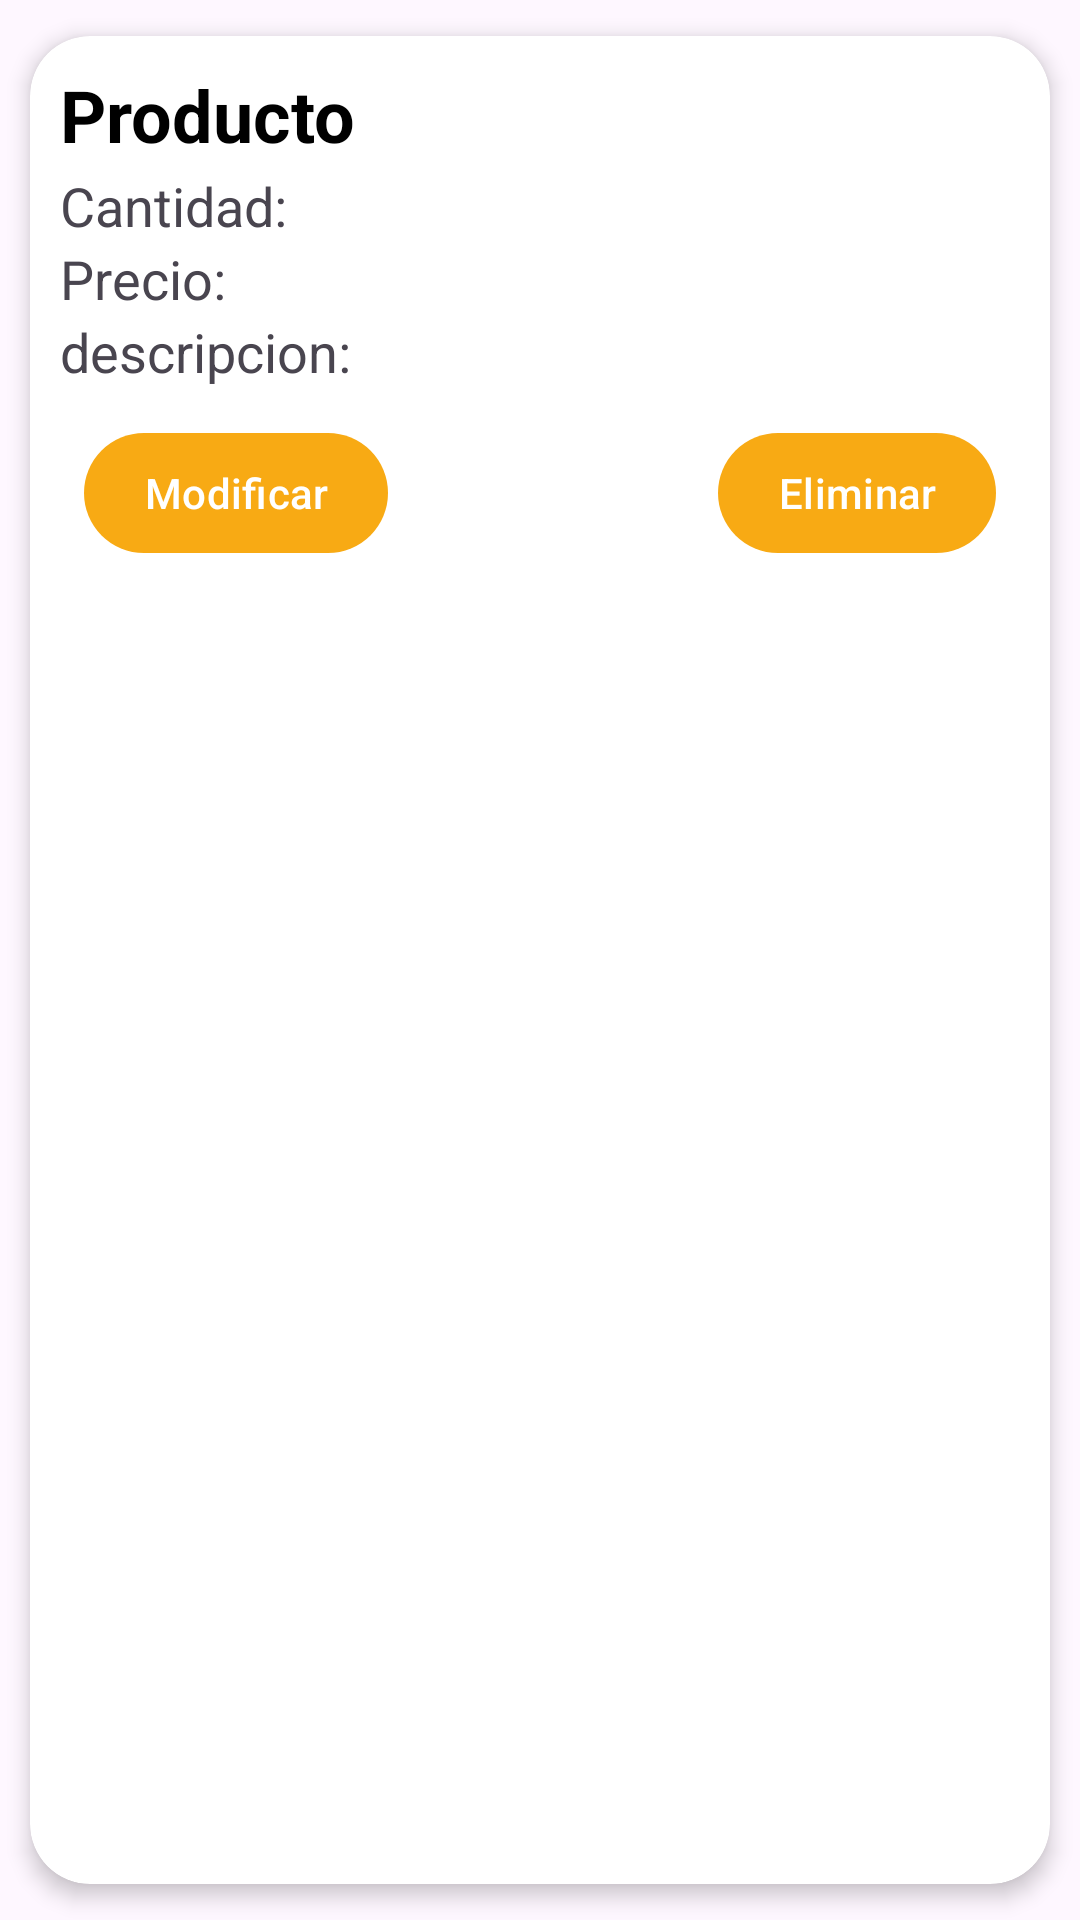

Here is an Android app screen rendered from its layout file. Give the layout XML and the strings, colors and styles it references.
<!-- AndroidManifest.xml: application theme Theme.Cafeteria -->
<!-- res/layout/element_producto.xml -->
<?xml version="1.0" encoding="utf-8"?>
<androidx.cardview.widget.CardView xmlns:android="http://schemas.android.com/apk/res/android"
    xmlns:app="http://schemas.android.com/apk/res-auto"
    android:id="@+id/cardProducto"
    android:layout_width="match_parent"
    android:layout_height="wrap_content"
    android:animateLayoutChanges="true"
    app:cardCornerRadius="20dp"
    app:cardElevation="4dp"
    app:cardUseCompatPadding="true">

    <LinearLayout
        android:layout_width="match_parent"
        android:layout_height="wrap_content"
        android:animateLayoutChanges="true"
        android:orientation="vertical"
        android:padding="10dp"
        >
        <TextView
            android:id="@+id/texProducto"
            android:layout_width="match_parent"
            android:layout_height="wrap_content"
            android:layout_marginBottom="2dp"
            android:text="Producto"
            android:textColor="@color/black"
            android:textSize="24sp"
            android:textStyle="bold"
            />
        <TextView
            android:id="@+id/txtCantidad"
            android:layout_width="match_parent"
            android:layout_height="wrap_content"
            android:text="Cantidad:"
            android:textSize="18sp"
            app:layout_constraintTop_toBottomOf="@id/texProducto"
            />
        <TextView
            android:id="@+id/txtPrecio"
            android:layout_width="match_parent"
            android:layout_height="wrap_content"
            android:text="Precio: "
            android:textSize="18sp"
            app:layout_constraintTop_toBottomOf="@id/texProducto"
            />
        <TextView
            android:id="@+id/txtDescripcion"
            android:layout_width="match_parent"
            android:layout_height="wrap_content"
            android:text="descripcion: "
            android:textSize="18sp" />

        <RelativeLayout
            android:layout_width="match_parent"
            android:layout_height="wrap_content"
            android:orientation="horizontal"
            android:padding="8dp">
            <com.google.android.material.button.MaterialButton
                android:layout_gravity="center"
                android:id="@+id/btnCambiar"
                android:layout_width="wrap_content"
                android:layout_height="wrap_content"
                android:layout_marginTop="3dp"
                android:layout_marginBottom="3dp"
                android:paddingLeft="20dp"
                android:paddingRight="20dp"
                android:text="Modificar"
                android:tag="tag"
                app:backgroundTint="@color/amarillo"
                android:textColor="#ffffff"
                app:layout_constraintLeft_toLeftOf="parent"
                app:layout_constraintRight_toRightOf="parent">
            </com.google.android.material.button.MaterialButton>

            <com.google.android.material.button.MaterialButton
                android:layout_gravity="center"
                android:id="@+id/btnEliminar"
                android:layout_width="wrap_content"
                android:layout_height="wrap_content"
                android:layout_marginTop="3dp"
                android:layout_marginBottom="3dp"
                android:paddingLeft="20dp"
                android:paddingRight="20dp"
                android:text="Eliminar"
                android:tag="tag"
                app:backgroundTint="@color/amarillo"
                android:textColor="#ffffff"
                app:layout_constraintLeft_toLeftOf="parent"
                app:layout_constraintRight_toRightOf="parent"
                android:layout_alignParentEnd="true">
            </com.google.android.material.button.MaterialButton>

        </RelativeLayout>

    </LinearLayout>

</androidx.cardview.widget.CardView>
<!-- resources referenced by this layout -->
<resources>
  <color name="amarillo">#F8AA14</color>
  <color name="black">#FF000000</color>
  <style name="Theme.Cafeteria" parent="Base.Theme.Cafeteria" />
  <style name="Base.Theme.Cafeteria" parent="Theme.Material3.DayNight.NoActionBar">
          <item name="colorPrimary">@color/amarillo</item>
          
          
      </style>
</resources>
